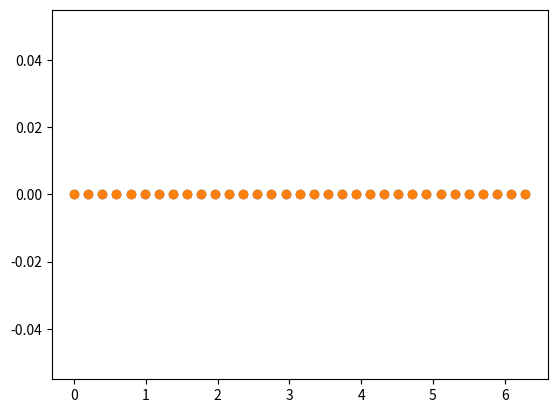

Write the Python code that produced this figure.
import numpy as np
import math
import random as rnd
import matplotlib.pyplot as plt
import scipy.sparse as sp
from scipy.sparse import spdiags
from scipy.sparse.linalg import spsolve


# First attempt on a 1D PIC simulation for two-stream instability


def b0(x):
    if np.abs(x) <= 1 / 2:
        return 1
    else:
        return 0


def b1(x):
    if -1 <= x <= 1:
        return -np.abs(x) + 1
    else:
        return 0


def xgrid(ng, L):
    dx = L / ng
    x = [i * dx for i in range(ng + 1)]
    return x


def rhoavg(xp, xg, q, dx):
    global L, ng
    rho = [0] * (ng + 1)
    for i in range(ng):
        for p in range(len(xp)):
            rho[i] += (q / dx) * b1((xg[i] - xp[p]) / dx)
            if xg[ng - 1] <= xp[p] <= L and i == 0:
                rho[i] += (q / dx) * b1((xg[i] - (xp[p] - L)) / dx)
            elif 0 <= xp[p] <= xg[0] and i == ng - 1:
                rho[i] += (q / dx) * b1((xg[i] - (xp[p] + L)) / dx)
    rho[ng] = rho[0]
    return rho


def phifunc(d, ng):
    tempd = [de for de in d]
    a = [1] * (ng + 1)
    b = [-2] * (ng + 1)
    c = [1] * (ng + 1)
    b[0] = 1
    b[ng] = 1
    a[0] = 0
    a[ng] = 0
    c[0] = 0
    c[ng] = 0
    c[0] = c[0] / b[0]
    tempd[0] = tempd[0] / b[0]
    for i in range(1, ng):
        c[i] = c[i] / (b[i] - a[i] * c[i - 1])
        tempd[i] = (tempd[i] - a[i] * tempd[i - 1]) / (b[i] - a[i] * c[i - 1])
    tempd[ng] = (tempd[ng] - a[ng] * tempd[ng - 1]) / (b[ng] - a[ng] * c[ng - 1])
    x = [0] * (ng + 1)
    x[ng] = tempd[ng]
    for i in range(ng - 1, -1, -1):
        x[i] = tempd[i] - c[i] * x[i + 1]
    return x


def efavg(phi, ng, dx):
    el = [0] * (ng + 1)
    el[0] = -(phi[1] - phi[0]) / (1 * dx)
    el[ng] = -(phi[ng] - phi[ng - 1]) / (1 * dx)
    for i in range(1, ng):
        el[i] = -(phi[i + 1] - phi[i - 1]) / (2 * dx)
    return el


def efparticle(xp, xg, dx, elgrid):
    global L, N, ng
    efp = [0] * N
    for p in range(N):
        # if 0 <= xp[p] <= dx / 2:
        #     efp[p] = elgrid[0] * b1((xg[0] - xp[p]) / dx) #+ elgrid[-1] * b1((xg[-1] - xp[p]) / dx)
        # elif L - dx / 2 <= xp[p] <= L:
        #     efp[p] = elgrid[ng - 1] * b1((xg[ng - 1] - xp[p]) / dx)
        # else:
        try:
            for i in range(int(np.ceil(xp[p] / dx - 1)), int(np.floor(xp[p] / dx + 1) + 1)):
                efp[p] += elgrid[i] * b1((xg[i] - xp[p]) / dx)
        except IndexError:
            print("Index Error for i=", i)
    return efp


def xpup(xp, vp, dt):
    newpos = [xp[i] + vp[i] * dt for i in range(len(xp))]
    return newpos


def vpup(vp, dt, qm, Ep):
    newvel = [vp[i] + qm * dt * Ep[i] for i in range(len(vp))]
    return newvel


def bcp(xp, L):
    for i in range(len(xp)):
        if xp[i] < 0:
            xp[i] += L
        elif xp[i] > L:
            xp[i] -= L
    return xp

def byenoise(list):
    for i in range(len(list)):
        if np.abs(list[i]) < 10 ** (-10):
            list[i] = 0
    return list



dt = 0.05  # time step
Nt = 10  # number of time steps
tfinal = Nt * dt  # total time
tex = 10  # time interval for data export

ng = 32  # number of grid boxes
nd = ng + 1  # number of nodes
L = 2 * np.pi  # ng  # domain length in dx units
dx = L / ng  # dimensionless size of grid boxes (=1 in our units)

Np = 10  # number of particles/cell
N = ng * Np  # number of computational particles
n0 = N / L  # number density of particles

# Quantities in dimaneionless units (see notes)#
qp = -1 / (Np * ng)  # charge of computational particle
mp = 1 / (Np * ng)  # mass of computational particle
qm = qp / mp
wp = np.sqrt(qp ** 2 * n0 / mp)  # plasma frequency in dimensionless units

# Stability Check#
cond1 = wp * dt < 2
cond2 = True  #tbd
if not cond1 or not cond2:
    print("Warning: Stability issues")

v0 = 0.1  # random component of velocity
vd = 0.2  # drift velocity
# final velocities of particles will be centered around +- (v0+vd)

# Boundary Conditions of potential#
phiL = 0
phiR = 0

# perturbed quantities
vp1 = 0.0  # perturbation of velocity
xp1 = 1.0 * L / N  # perturbation of position
mode = 1  # perturbation mode

xp = np.linspace(0, L - L / N, N)  # - L/N because of BCs (at x=L we have the x=0 particle)
xi = xgrid(ng, L)
vp = v0 * np.random.normal(1, 1, N)
vp = [(vp[i] + vd) * (-1) ** i for i in range(len(vp))]

rho = rhoavg(xp, xi, qp, dx)
d = [- (r - n0 * qp) for r in rho]
d[0] = phiL
d[ng] = phiR
# Phi vector#
phi = byenoise(phifunc(d, ng))
# Ei vector #
eli = byenoise(efavg(phi, ng, dx))  # Electric field at the center of cells
# Ep vector #
elp = byenoise(efparticle(xp, xi, dx, eli))

# plt.scatter(xi, rho)
# plt.show()
#
plt.scatter(xi, phi)
plt.show()

plt.scatter(xi, eli)
plt.show()
#
# plt.scatter(xp, elp)
# plt.show()

# plt.scatter([xp[2*i] for i in range(int(N/2))], [vp[2*i] for i in range(int(N/2))])
# plt.scatter([xp[2*i + 1] for i in range(int(N/2))], [vp[2*i + 1] for i in range(int(N/2))])
# plt.show()

# perturbation#
vp = [vp[i] + vp1 * math.sin(2 * np.pi * xp[i] * mode / L) for i in range(len(xp))]
xp = [xp[i] + xp1 * math.sin(2 * np.pi * xp[i] * mode / L) for i in range(len(xp))]

# Calculation of rhoavg, phiavg, Ei and Ep after perturbation#


# Main Computational Cycle #
# Evolving v to dt/2 once#
# vp = vpup(vp, dt / 2, qm, elp)

# plt.scatter([xp[2*i] for i in range(int(N/2))], [vp[2*i] for i in range(int(N/2))])
# plt.scatter([xp[2*i + 1] for i in range(int(N/2))], [vp[2*i + 1] for i in range(int(N/2))])
# plt.show()


npart = 6
for i in range(npart):
    for j in range(i+1, npart):
        print(i,j)